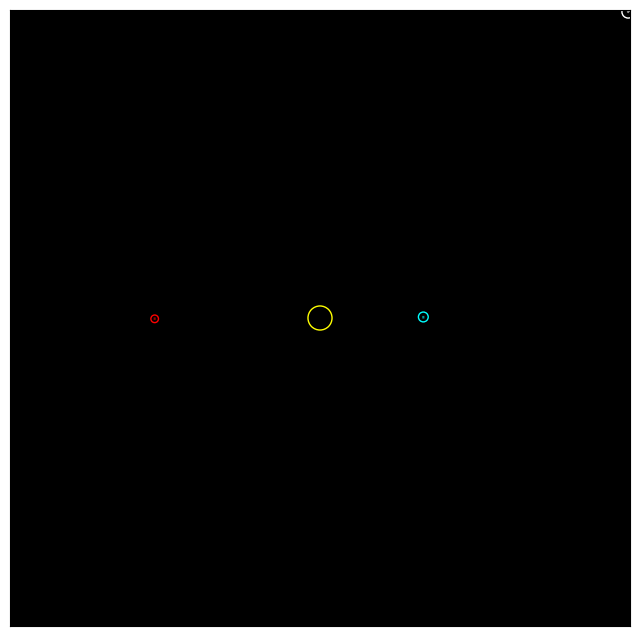

Here is the Python script that generated this plot:
import math
import matplotlib.pyplot as plt
import matplotlib.animation as animation

G = 0.5
time_step = 0.1

class CelestialBody:
    def __init__(self, name, mass, x, y, vx, vy, color, size):
        self.name = name
        self.mass = mass
        self.x = x
        self.y = y
        self.vx = vx
        self.vy = vy
        self.color = color
        self.size = size
        self.trail_x = []
        self.trail_y = []

    def get_pull(self, other):
        dx = other.x - self.x
        dy = other.y - self.y
        dist = math.sqrt(dx**2 + dy**2)

        if dist == 0:
            return 0, 0

        f = G * self.mass * other.mass / (dist**2)
        angle = math.atan2(dy, dx)
        return math.cos(angle) * f, math.sin(angle) * f

    def update_vel(self, all_bodies):
        sum_fx = 0
        sum_fy = 0
        for b in all_bodies:
            if b != self:
                fx, fy = self.get_pull(b)
                sum_fx += fx
                sum_fy += fy

        self.vx += (sum_fx / self.mass) * time_step
        self.vy += (sum_fy / self.mass) * time_step

    def move(self):
        self.x += self.vx * time_step
        self.y += self.vy * time_step
        
        self.trail_x.append(self.x)
        self.trail_y.append(self.y)
        
        if len(self.trail_x) > 50:
            self.trail_x.pop(0)
            self.trail_y.pop(0)

sun = CelestialBody("Sun", 1000, 0, 0, 0, 0, 'yellow', 300)
p1 = CelestialBody("Planet A", 10, 50, 0, 0, 2.5, 'cyan', 50)
p2 = CelestialBody("Planet B", 5, -80, 0, 0, -2.0, 'red', 30)
rogue = CelestialBody("Rogue Planet", 300, 150, 150, -4.5, -4.5, 'white', 80)
system = [sun, p1, p2, rogue]

fig, ax = plt.subplots(figsize=(8, 8))
fig.canvas.manager.set_window_title('Gravity Engine')
ax.set_facecolor('black')

dots = ax.scatter([], [], s=[], c=[])
lines = [ax.plot([], [], color=b.color, alpha=0.6)[0] for b in system]

ax.set_xlim(-150, 150)
ax.set_ylim(-150, 150)
ax.set_xticks([])
ax.set_yticks([])

def run_frame(frame):
    for b in system:
        b.update_vel(system)
        
    for b in system:
        b.move()

    dots.set_offsets(list(zip([b.x for b in system], [b.y for b in system])))
    dots.set_sizes([b.size for b in system])
    dots.set_color([b.color for b in system])
    
    for index, b in enumerate(system):
        lines[index].set_data(b.trail_x, b.trail_y)
        
    return dots, *lines

sim = animation.FuncAnimation(fig, run_frame, frames=200, interval=20, blit=True)
plt.show()
